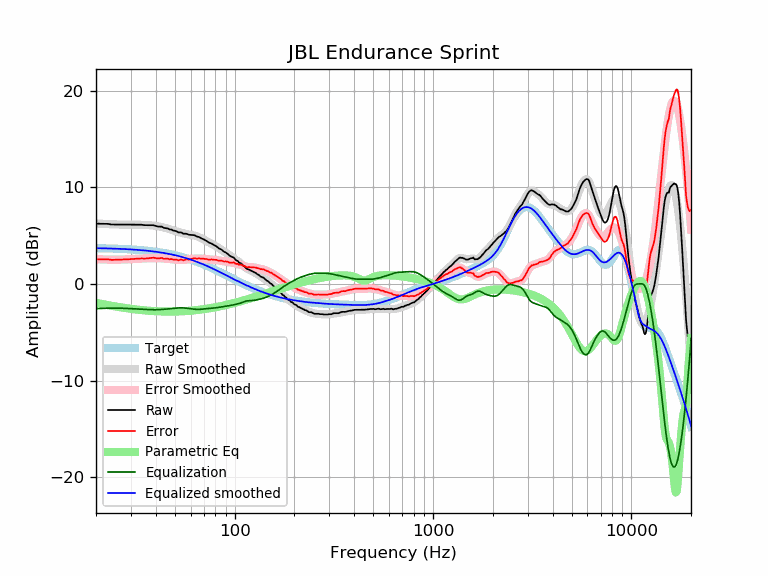

Source data for this figure (header and first rows):
frequency, raw, error, smoothed, error_smoothed, equalization, parametric_eq, equalized_raw, equalized_smoothed, target
20, 6.25, 2.55, 6.26, 2.56, -2.56, -1.96, 3.69, 3.70, 3.70
21, 6.22, 2.53, 6.23, 2.54, -2.54, -2.05, 3.68, 3.69, 3.69
22, 6.21, 2.53, 6.20, 2.52, -2.52, -2.13, 3.69, 3.68, 3.68
23, 6.21, 2.54, 6.18, 2.51, -2.51, -2.20, 3.70, 3.67, 3.67
24, 6.14, 2.48, 6.16, 2.51, -2.51, -2.27, 3.63, 3.66, 3.66
25, 6.14, 2.50, 6.15, 2.51, -2.51, -2.33, 3.63, 3.65, 3.65
26, 6.14, 2.51, 6.14, 2.51, -2.51, -2.39, 3.63, 3.63, 3.63
27, 6.13, 2.51, 6.14, 2.52, -2.52, -2.44, 3.61, 3.62, 3.62
28, 6.13, 2.53, 6.13, 2.53, -2.53, -2.49, 3.60, 3.60, 3.60
29, 6.13, 2.55, 6.13, 2.54, -2.54, -2.54, 3.59, 3.59, 3.59
30, 6.13, 2.56, 6.13, 2.56, -2.56, -2.58, 3.57, 3.57, 3.57
31, 6.13, 2.58, 6.12, 2.58, -2.58, -2.62, 3.56, 3.55, 3.55
32, 6.12, 2.59, 6.12, 2.59, -2.59, -2.65, 3.53, 3.53, 3.53
33, 6.12, 2.61, 6.12, 2.61, -2.61, -2.68, 3.51, 3.51, 3.51
34, 6.12, 2.63, 6.11, 2.62, -2.62, -2.71, 3.50, 3.49, 3.49
35, 6.08, 2.62, 6.10, 2.64, -2.64, -2.74, 3.44, 3.46, 3.46
36, 6.07, 2.63, 6.09, 2.65, -2.65, -2.76, 3.42, 3.44, 3.44
37, 6.07, 2.66, 6.07, 2.66, -2.66, -2.78, 3.41, 3.41, 3.41
38, 6.07, 2.69, 6.06, 2.67, -2.67, -2.80, 3.40, 3.39, 3.39
39, 6.07, 2.71, 6.03, 2.67, -2.67, -2.81, 3.40, 3.36, 3.36
40, 6.00, 2.67, 6.00, 2.67, -2.67, -2.83, 3.33, 3.33, 3.33
41, 5.93, 2.63, 5.97, 2.67, -2.67, -2.84, 3.26, 3.30, 3.30
42, 5.93, 2.66, 5.92, 2.66, -2.66, -2.85, 3.27, 3.27, 3.27
43, 5.92, 2.69, 5.88, 2.64, -2.64, -2.85, 3.28, 3.23, 3.23
44, 5.79, 2.59, 5.83, 2.63, -2.63, -2.86, 3.16, 3.20, 3.20
45, 5.77, 2.61, 5.77, 2.61, -2.61, -2.86, 3.16, 3.16, 3.16
46, 5.74, 2.61, 5.72, 2.59, -2.59, -2.86, 3.15, 3.13, 3.13
47, 5.63, 2.54, 5.66, 2.57, -2.57, -2.86, 3.06, 3.09, 3.09
48, 5.63, 2.58, 5.60, 2.55, -2.55, -2.86, 3.08, 3.05, 3.05
49, 5.52, 2.51, 5.54, 2.53, -2.53, -2.86, 2.99, 3.01, 3.01
50, 5.49, 2.52, 5.48, 2.51, -2.51, -2.86, 2.98, 2.97, 2.97
51, 5.43, 2.50, 5.43, 2.50, -2.50, -2.85, 2.93, 2.93, 2.93
52, 5.33, 2.44, 5.37, 2.49, -2.49, -2.85, 2.85, 2.89, 2.89
53, 5.33, 2.49, 5.32, 2.48, -2.48, -2.84, 2.85, 2.84, 2.84
54, 5.32, 2.52, 5.28, 2.48, -2.48, -2.83, 2.84, 2.80, 2.80
55, 5.19, 2.44, 5.24, 2.48, -2.48, -2.83, 2.71, 2.75, 2.75
56, 5.19, 2.48, 5.20, 2.49, -2.49, -2.82, 2.70, 2.71, 2.71
57, 5.19, 2.53, 5.17, 2.51, -2.51, -2.81, 2.68, 2.66, 2.66
58, 5.14, 2.53, 5.14, 2.53, -2.53, -2.80, 2.61, 2.61, 2.61
59, 5.08, 2.52, 5.11, 2.55, -2.55, -2.78, 2.53, 2.56, 2.56
60, 5.07, 2.56, 5.08, 2.57, -2.57, -2.77, 2.50, 2.51, 2.51
61, 5.05, 2.59, 5.05, 2.59, -2.59, -2.76, 2.46, 2.46, 2.46
62, 5.05, 2.64, 5.02, 2.61, -2.61, -2.74, 2.44, 2.41, 2.41
63, 5.02, 2.66, 4.98, 2.62, -2.62, -2.73, 2.40, 2.36, 2.36
64, 4.93, 2.62, 4.94, 2.63, -2.63, -2.71, 2.30, 2.31, 2.31
65, 4.88, 2.62, 4.89, 2.64, -2.64, -2.70, 2.25, 2.26, 2.26
66, 4.86, 2.66, 4.84, 2.63, -2.63, -2.68, 2.23, 2.21, 2.21
67, 4.78, 2.63, 4.78, 2.63, -2.63, -2.67, 2.15, 2.15, 2.15
68, 4.70, 2.60, 4.72, 2.62, -2.62, -2.65, 2.08, 2.10, 2.10
69, 4.65, 2.60, 4.65, 2.61, -2.61, -2.63, 2.04, 2.05, 2.05
70, 4.60, 2.61, 4.58, 2.59, -2.59, -2.61, 2.01, 1.99, 1.99
71, 4.51, 2.57, 4.52, 2.58, -2.58, -2.60, 1.93, 1.94, 1.94
72, 4.46, 2.58, 4.45, 2.56, -2.56, -2.58, 1.90, 1.88, 1.88
73, 4.37, 2.54, 4.38, 2.55, -2.55, -2.56, 1.82, 1.83, 1.83
74, 4.29, 2.52, 4.32, 2.54, -2.54, -2.54, 1.75, 1.78, 1.78
75, 4.23, 2.51, 4.25, 2.53, -2.53, -2.52, 1.70, 1.72, 1.72
76, 4.20, 2.53, 4.19, 2.52, -2.52, -2.50, 1.68, 1.67, 1.67
77, 4.14, 2.53, 4.13, 2.51, -2.51, -2.48, 1.63, 1.61, 1.61
78, 4.06, 2.50, 4.06, 2.50, -2.50, -2.46, 1.56, 1.56, 1.56
79, 4.00, 2.50, 4.00, 2.49, -2.49, -2.44, 1.51, 1.50, 1.50
... 553 more rows
